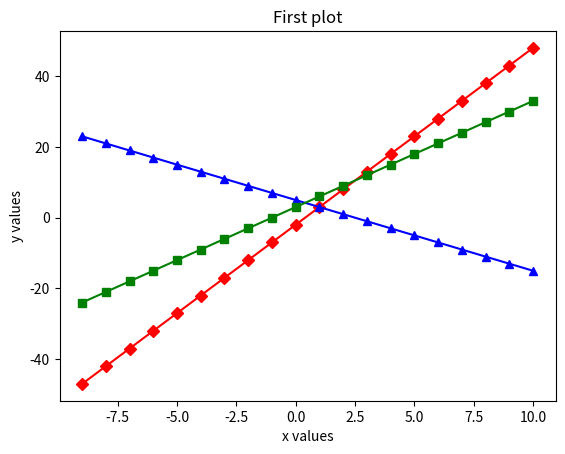

This chart was generated by the following Python code:
"""
Wykresy
"""

import matplotlib.pyplot as plt
import numpy as np
import random

numbers = [5, 10, 15, 3, 25]
#plt.plot(numbers, 'mp--') #bD: , r-, k*, g^

###################
x = [i+1 for i in range (-10,10)]
y = [5*i-2 for i in x]
y2 = [-2*i+5 for i in x]
y3 = [3*i+3 for i in x]
plt.plot(x,y, 'rD-', x,y2, 'b^-', x,y3,'gs-')
plt.xlabel("x values")
plt.ylabel("y values")
plt.title("First plot")
plt.show()
